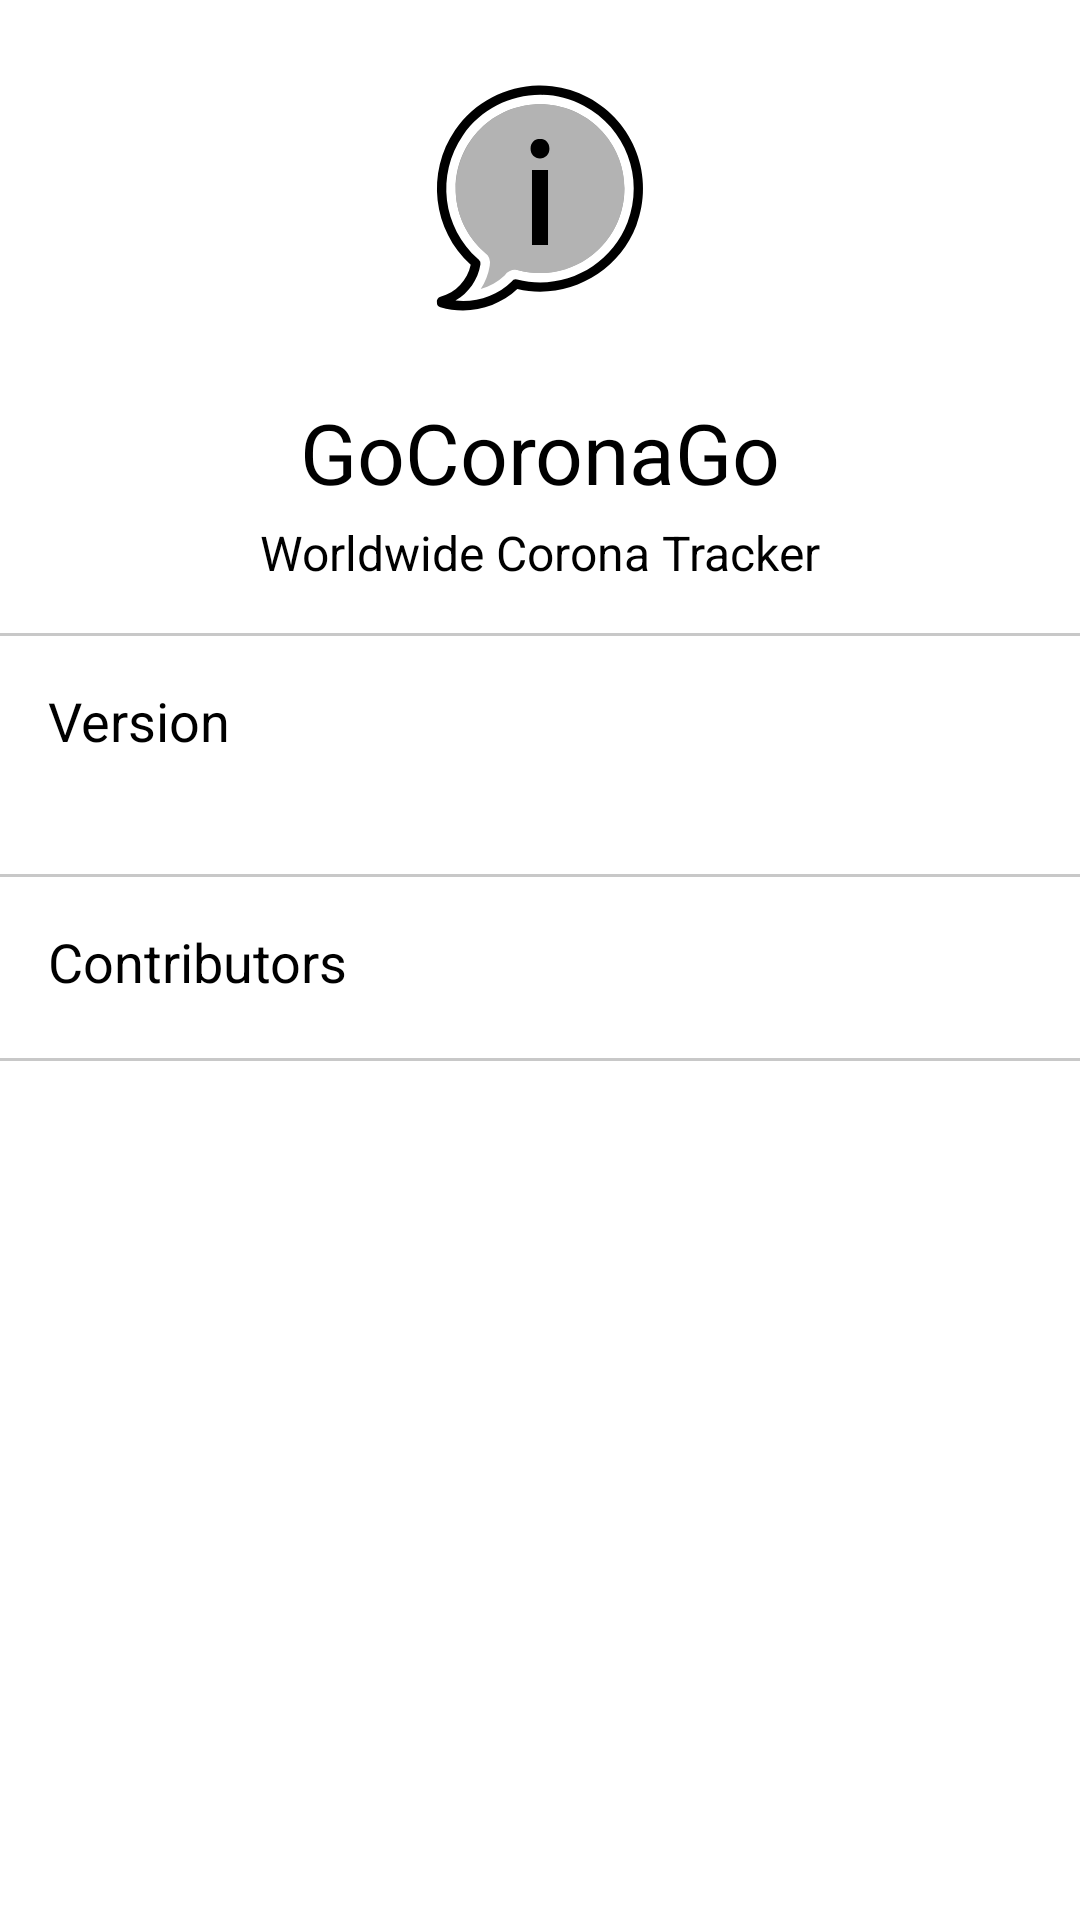

This screen was rendered from an Android layout file. Write that file and the resources it references.
<!-- AndroidManifest.xml: application theme AppTheme -->
<!-- res/layout/about_fragment.xml -->
<?xml version="1.0" encoding="utf-8"?>
<androidx.constraintlayout.widget.ConstraintLayout xmlns:android="http://schemas.android.com/apk/res/android"
    xmlns:app="http://schemas.android.com/apk/res-auto"
    xmlns:tools="http://schemas.android.com/tools"
    android:layout_width="match_parent"
    android:layout_height="match_parent"
    android:orientation="vertical">

    <ImageView
        android:id="@+id/imageView"
        android:layout_width="100dp"
        android:layout_height="100dp"
        android:layout_gravity="center_horizontal"
        android:layout_marginTop="16dp"
        android:src="@drawable/ic_about"
        app:layout_constraintEnd_toEndOf="parent"
        app:layout_constraintStart_toStartOf="parent"
        app:layout_constraintTop_toTopOf="parent" />

    <LinearLayout
        android:id="@+id/containerContributors"
        android:layout_width="match_parent"
        android:layout_height="wrap_content"
        android:layout_marginHorizontal="16dp"
        android:layout_marginStart="16dp"
        android:layout_marginTop="4dp"
        android:layout_marginEnd="16dp"
        android:orientation="vertical"
        app:layout_constraintEnd_toEndOf="parent"
        app:layout_constraintStart_toStartOf="parent"
        app:layout_constraintTop_toBottomOf="@+id/textView4" />

    <TextView
        android:id="@+id/textView"
        android:layout_width="wrap_content"
        android:layout_height="wrap_content"
        android:layout_gravity="center_horizontal"
        android:layout_marginTop="16dp"
        android:text="@string/gocoronago"
        android:textSize="28sp"
        app:layout_constraintEnd_toEndOf="parent"
        app:layout_constraintStart_toStartOf="parent"
        app:layout_constraintTop_toBottomOf="@+id/imageView" />

    <TextView
        android:id="@+id/textView2"
        android:layout_width="wrap_content"
        android:layout_height="wrap_content"
        android:layout_gravity="center_horizontal"
        android:layout_marginTop="4dp"
        android:text="@string/app_name"
        android:textSize="16sp"
        app:layout_constraintEnd_toEndOf="parent"
        app:layout_constraintStart_toStartOf="parent"
        app:layout_constraintTop_toBottomOf="@+id/textView" />

    <TextView
        android:id="@+id/textView3"
        android:layout_width="0dp"
        android:layout_height="wrap_content"
        android:layout_marginHorizontal="16dp"
        android:layout_marginStart="16dp"
        android:layout_marginTop="16dp"
        android:layout_marginEnd="16dp"
        android:text="@string/version"
        android:textSize="18sp"
        app:layout_constraintEnd_toEndOf="parent"
        app:layout_constraintStart_toStartOf="parent"
        app:layout_constraintTop_toBottomOf="@+id/view" />

    <TextView
        android:id="@+id/textVersion"
        android:layout_width="0dp"
        android:layout_height="wrap_content"
        android:layout_marginHorizontal="16dp"
        android:layout_marginStart="16dp"
        android:layout_marginTop="4dp"
        android:layout_marginEnd="16dp"
        android:textSize="14sp"
        app:layout_constraintEnd_toEndOf="parent"
        app:layout_constraintStart_toStartOf="parent"
        app:layout_constraintTop_toBottomOf="@+id/textView3"
        tools:text="X.XX" />

    <TextView
        android:id="@+id/textView4"
        android:layout_width="0dp"
        android:layout_height="wrap_content"
        android:layout_marginHorizontal="16dp"
        android:layout_marginStart="16dp"
        android:layout_marginTop="16dp"
        android:layout_marginEnd="16dp"
        android:text="@string/contributors"
        android:textSize="18sp"
        app:layout_constraintEnd_toEndOf="parent"
        app:layout_constraintStart_toStartOf="parent"
        app:layout_constraintTop_toBottomOf="@+id/view2" />

    <View
        android:id="@+id/view"
        android:layout_width="match_parent"
        android:layout_height="1dp"
        android:layout_marginTop="16dp"
        android:background="@color/cardview_shadow_start_color"
        app:layout_constraintEnd_toEndOf="parent"
        app:layout_constraintStart_toStartOf="parent"
        app:layout_constraintTop_toBottomOf="@+id/textView2" />

    <View
        android:id="@+id/view2"
        android:layout_width="match_parent"
        android:layout_height="1dp"
        android:layout_marginTop="16dp"
        android:background="@color/cardview_shadow_start_color"
        app:layout_constraintTop_toBottomOf="@+id/textVersion"
        tools:layout_editor_absoluteX="16dp" />

    <View
        android:id="@+id/view3"
        android:layout_width="match_parent"
        android:layout_height="1dp"
        android:layout_marginTop="16dp"
        android:background="@color/cardview_shadow_start_color"
        app:layout_constraintEnd_toEndOf="parent"
        app:layout_constraintStart_toStartOf="parent"
        app:layout_constraintTop_toBottomOf="@+id/containerContributors" />

</androidx.constraintlayout.widget.ConstraintLayout>
<!-- resources referenced by this layout -->
<resources>
  <!-- drawable ic_about: vector/xml drawable (drawable, 2146 chars, omitted) -->
  <string name="app_name">Worldwide Corona Tracker</string>
  <string name="contributors">Contributors</string>
  <string name="gocoronago">GoCoronaGo</string>
  <string name="version">Version</string>
  <style name="AppTheme" parent="Widget.AppCompat.Light.ActionBar">
          
      </style>
</resources>
